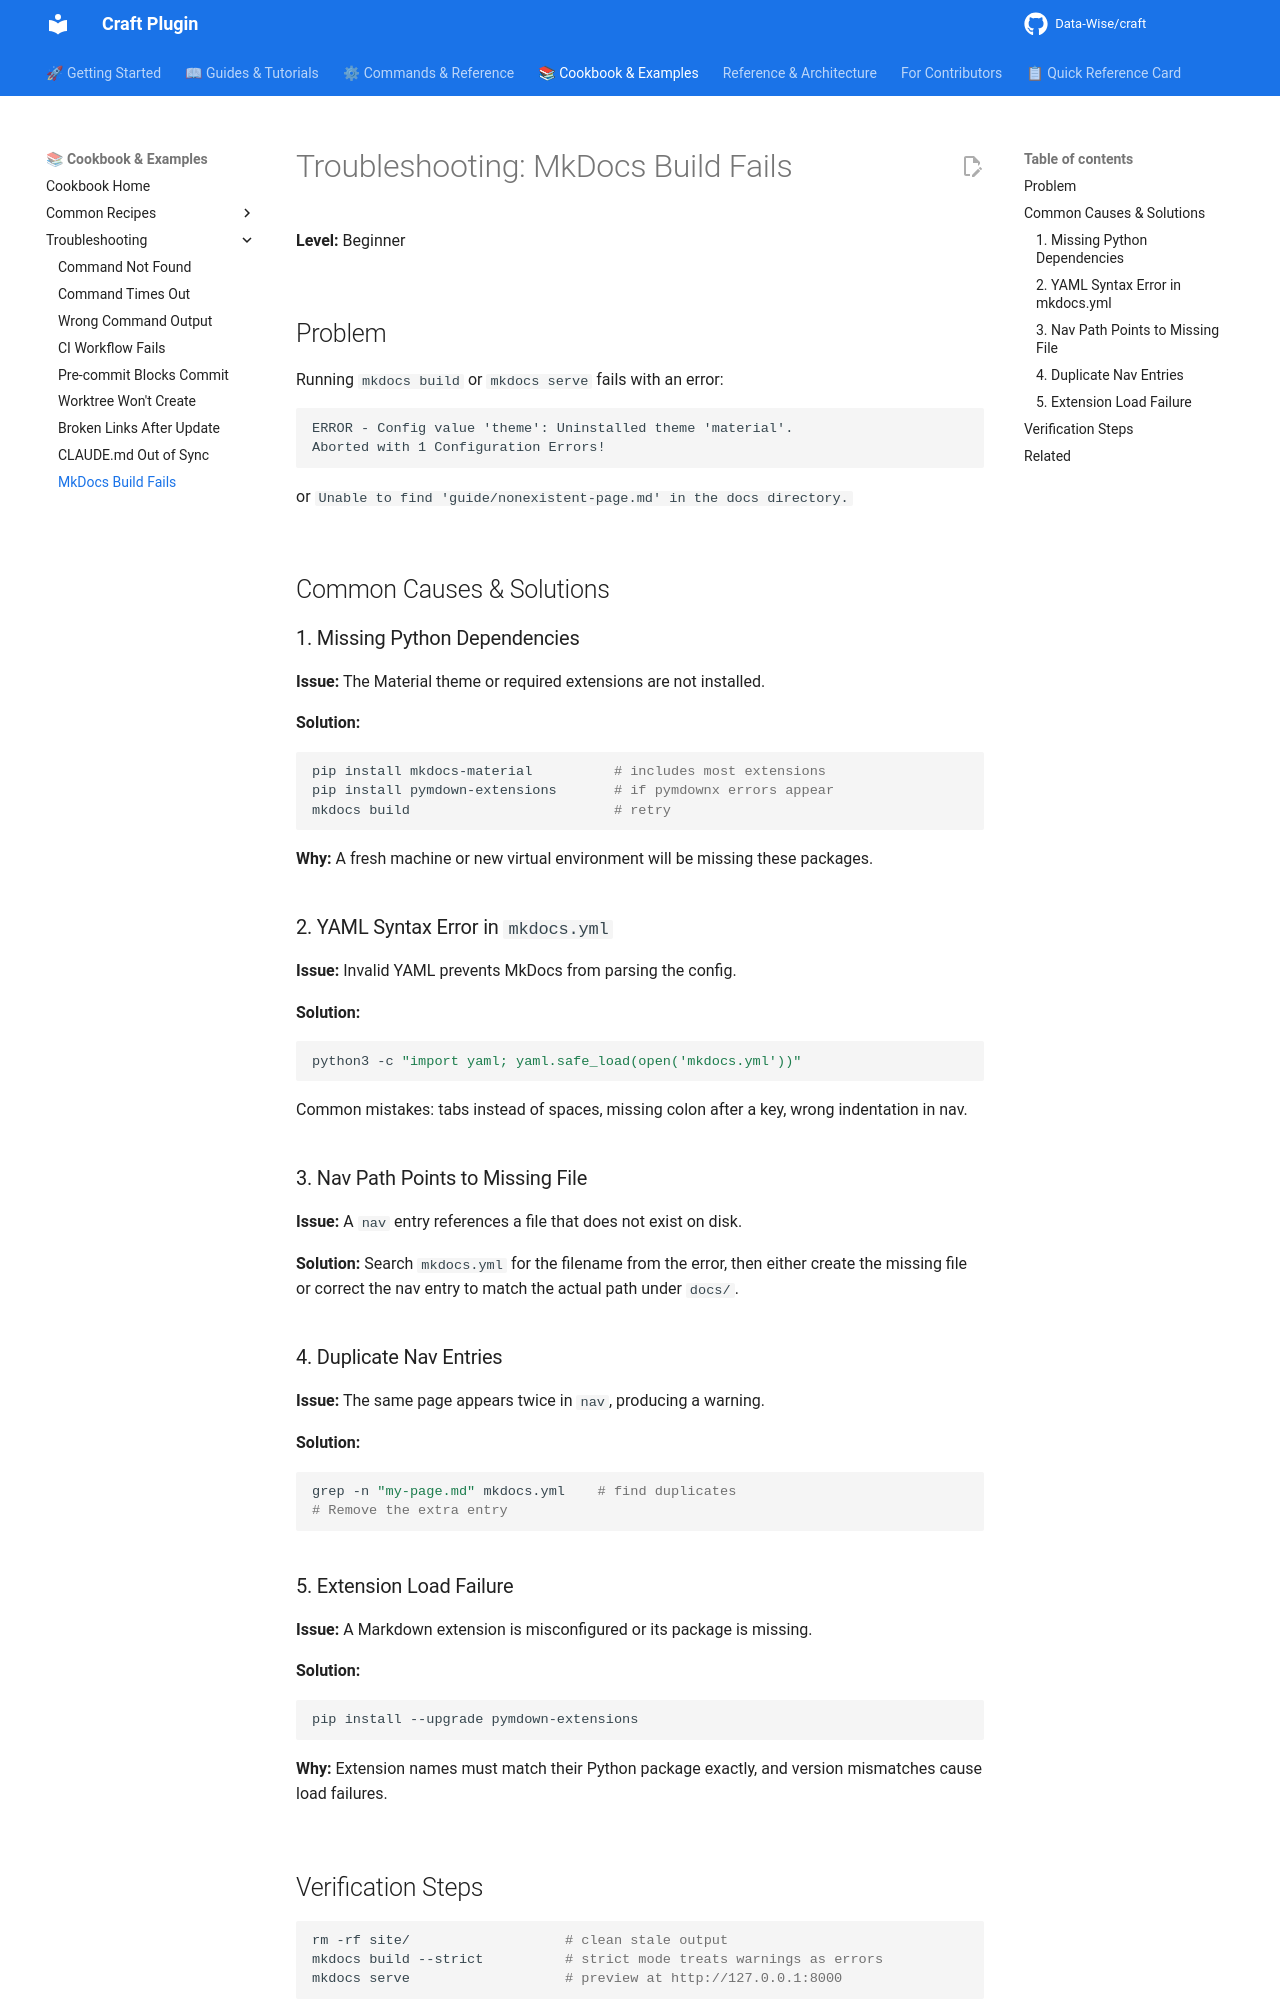

repository: Data-Wise/craft · page: cookbook/troubleshooting/mkdocs-build-fails/index.html · generator: mkdocs

---
title: "Troubleshooting: MkDocs Build Fails"
description: "Fix common mkdocs build and mkdocs serve errors"
category: "cookbook"
level: "beginner"
time_estimate: "5 minutes"
related:
  - ../../commands/site.md
  - ../../guide/documentation-quality.md
---

# Troubleshooting: MkDocs Build Fails

**Level:** Beginner

## Problem

Running `mkdocs build` or `mkdocs serve` fails with an error:

```
ERROR - Config value 'theme': Uninstalled theme 'material'.
Aborted with 1 Configuration Errors!
```

or `Unable to find 'guide/nonexistent-page.md' in the docs directory.`

## Common Causes & Solutions

### 1. Missing Python Dependencies

**Issue:** The Material theme or required extensions are not installed.

**Solution:**

```bash
pip install mkdocs-material          # includes most extensions
pip install pymdown-extensions       # if pymdownx errors appear
mkdocs build                         # retry
```

**Why:** A fresh machine or new virtual environment will be missing these packages.

### 2. YAML Syntax Error in `mkdocs.yml`

**Issue:** Invalid YAML prevents MkDocs from parsing the config.

**Solution:**

```bash
python3 -c "import yaml; yaml.safe_load(open('mkdocs.yml'))"
```

Common mistakes: tabs instead of spaces, missing colon after a key, wrong indentation in nav.

### 3. Nav Path Points to Missing File

**Issue:** A `nav` entry references a file that does not exist on disk.

**Solution:** Search `mkdocs.yml` for the filename from the error, then either create the missing file or correct the nav entry to match the actual path under `docs/`.

### 4. Duplicate Nav Entries

**Issue:** The same page appears twice in `nav`, producing a warning.

**Solution:**

```bash
grep -n "my-page.md" mkdocs.yml    # find duplicates
# Remove the extra entry
```

### 5. Extension Load Failure

**Issue:** A Markdown extension is misconfigured or its package is missing.

**Solution:**

```bash
pip install --upgrade pymdown-extensions
```

**Why:** Extension names must match their Python package exactly, and version mismatches cause load failures.
